Dataset: Datasets (GitHub, myseringan/AI-projects). Classes: ripe, unripe.

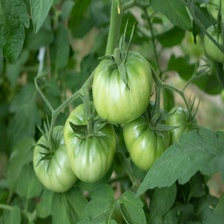
Label: unripe

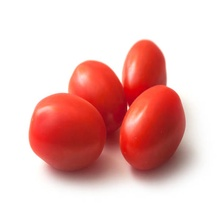
Label: ripe

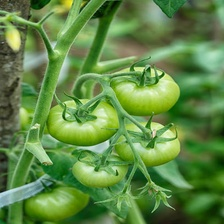
Label: unripe

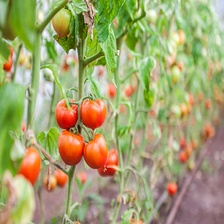
Label: ripe

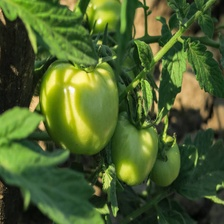
Label: unripe

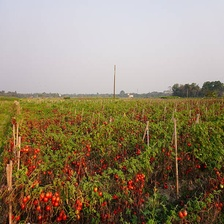
Label: ripe
